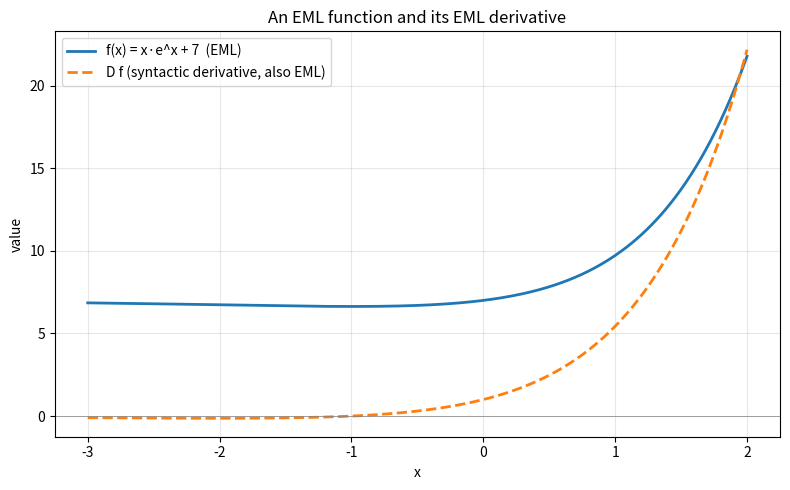

The script that saved this image:
"""Visualize an EML function and its syntactically-computed derivative."""
from __future__ import annotations
import math
import matplotlib.pyplot as plt
import numpy as np


def f(x: float) -> float:        # eval of  x * exp(x) + 7
    return x * math.exp(x) + 7.0


def df_symbolic(x: float) -> float:  # eval(D t):  exp(x) + x*exp(x)
    return math.exp(x) + x * math.exp(x)


def main() -> None:
    xs = np.linspace(-3.0, 2.0, 400)
    ys = [f(x) for x in xs]
    dys = [df_symbolic(x) for x in xs]
    fig, ax = plt.subplots(figsize=(8, 5))
    ax.plot(xs, ys, label="f(x) = x·e^x + 7  (EML)", lw=2)
    ax.plot(xs, dys, label="D f (syntactic derivative, also EML)", lw=2, ls="--")
    ax.axhline(0, color="gray", lw=0.5)
    ax.set_title("An EML function and its EML derivative")
    ax.set_xlabel("x"); ax.set_ylabel("value")
    ax.legend(); ax.grid(alpha=0.3)
    fig.tight_layout()
    fig.savefig("eml_derivative.png", dpi=150)
    print("wrote eml_derivative.png")


if __name__ == "__main__":
    main()
